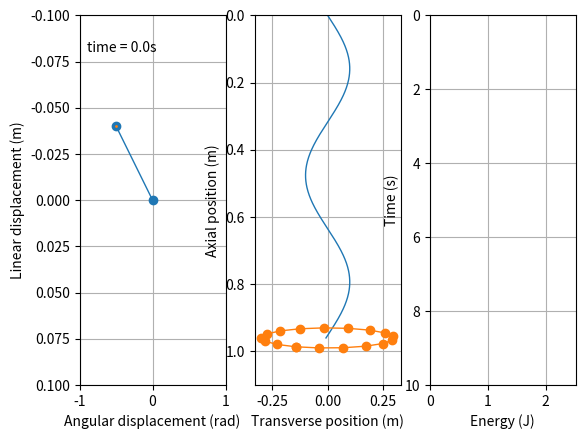

Source code (Python):
from numpy import sin, cos, pi, sqrt
import scipy
import numpy as np
import matplotlib.pyplot as plt
import matplotlib.animation as animation
from collections import deque

l = 1.0  # initial length of spring in m
φ = 10.0 # initial winding angle of spring in rad
r = 0.1  # radius of spring in m
R = 0.3 # radius of ring

k = 10.0 # linear spring constant in N/m
κ = 10.0 # torsional spring constant in N*m/rad

M = 1.0  # mass of ring in kg
I = M*R*R # moment of inertia of ring in kg*m^2

t_stop = 10  # how many seconds to simulate
history_len = 1000  # how many trajectory points to display

γ = 1.0 # coupling factor; should be 1

X, V, Θ, Ω = 0,1,2,3

x0 = -0.04*l # initial vertical displacement in m
v0 = 0.02*l # initial vertical velocity in m/s
θ0 = -0.05*φ # initial anglular displacement in rad
ω0 = 0.02*φ # initial angular velocity in rad/s

# initial state
state = [x0, v0, θ0, ω0]

def derivs(_, state):
    ddt = np.zeros_like(state)

    x = state[X]
    v = state[V]
    θ = state[Θ]
    ω = state[Ω]

    a = M*I*v*v - I*k*x*(l+x) + M*I*r*r*ω*ω - M*r*r*κ*θ*(φ+θ)

    b = I*(l+x)*(l+x) + M*r*r*r*r*(φ+θ)*(φ+θ)
    λ = γ*a/b

    #print(v*(l+x) + ω*r*r*(φ+θ))
    print(v)

    ddt[X] = v
    ddt[V] = -(k*x + λ*(l+x))/M

    ddt[Θ] = ω
    ddt[Ω] = -(κ*θ + λ*r*r*(φ+θ))/I

    return ddt

# create a time array from 0..t_stop sampled at 0.02 second steps
dt = 0.001
speed = 10
t = np.arange(0, t_stop, dt)

# integrate the ODE using Euler's method
y = np.empty((len(t), 4))
y[0] = state
solve = scipy.integrate.solve_ivp(derivs, t[[0, -1]], state, t_eval=t)

print(solve)
y = solve.y.T

array_x = y[:, X]
array_v = y[:, V]
array_θ = y[:, Θ]
array_ω = y[:, Ω]

fig, (delta_axes, net_axes, energy_axes) = plt.subplots(1, 3)

delta_axes.set_ylim(-l*0.1, l*0.1)
delta_axes.set_ylabel("Linear displacement (m)")
delta_axes.set_xlim(-φ*0.1, φ*0.1)
delta_axes.set_xlabel("Angular displacement (rad)")
delta_axes.invert_yaxis()
delta_axes.grid()

net_axes.set_ylim(0, l*1.1)
net_axes.set_ylabel("Axial position (m)")
net_axes.set_xlim(-R*1.1, R*1.1)
net_axes.set_xlabel("Transverse position (m)")
net_axes.invert_yaxis()
net_axes.grid()

energy_axes.set_ylim(0, t_stop)
energy_axes.set_ylabel("Time (s)")
energy_axes.set_xlim(0, (k*x0*x0 + κ*θ0*θ0 + M*v0*v0 + I*ω0*ω0))
energy_axes.set_xlabel("Energy (J)")
energy_axes.invert_yaxis()
energy_axes.grid()

time_template = 'time = %.1fs'
time_text = delta_axes.text(0.05, 0.9, '', transform=delta_axes.transAxes)

delta_line, = delta_axes.plot([], [], 'o-', lw=1)
delta_trace, = delta_axes.plot([], [], '.-', lw=1, ms=2)

net_line, = net_axes.plot([], [], '-', lw=1)
net_ring, = net_axes.plot([], [], '-o', lw=1)

energy_x, = energy_axes.plot([], [], '-', lw=1)
energy_v, = energy_axes.plot([], [], '-', lw=1)
energy_θ, = energy_axes.plot([], [], '-', lw=1)
energy_ω, = energy_axes.plot([], [], '-', lw=1)
energy_net, = energy_axes.plot([], [], '-', lw=1)

history_t = deque(maxlen=history_len)
history_x, history_θ = deque(maxlen=history_len), deque(maxlen=history_len)
history_Ex, history_Eθ = deque(maxlen=history_len), deque(maxlen=history_len)
history_Ev, history_Eω = deque(maxlen=history_len), deque(maxlen=history_len)
history_Enet = deque(maxlen=history_len)

def animate(i):
    j = i*speed
    t = j*dt

    x = array_x[j]
    v = array_v[j]
    θ = array_θ[j]
    ω = array_ω[j]

    Ex = k*x*x/2
    Ev = M*v*v/2
    Eθ = κ*θ*θ/2
    Eω = I*ω*ω/2

    if i == 0:
        history_t.clear()
        history_x.clear()
        history_θ.clear()

        history_Ex.clear()
        history_Eθ.clear()
        history_Ev.clear()
        history_Eω.clear()
        history_Enet.clear()

    history_t.append(t)
    history_x.append(x)
    history_θ.append(θ)

    history_Ex.append(Ex)
    history_Eθ.append(Eθ)
    history_Ev.append(Ev)
    history_Eω.append(Eω)
    history_Enet.append(Ex+Eθ+Ev+Eω)

    delta_line.set_data([0, θ], [0, x])
    delta_trace.set_data(history_θ, history_x)

    N_arcs = 500
    net_line.set_data(
        [ r*sin((φ+θ)*n/N_arcs) for n in range(N_arcs+1) ],
        [ (n/N_arcs) * (l+x) for n in range(N_arcs+1) ]
    )
    N_masses = 17
    net_ring.set_data(
        [ R*sin(θ + 2*pi*n/N_masses) for n in range(N_masses+1) ],
        [ l+x + 0.1*R*cos(θ + 2*pi*n/N_masses) for n in range(N_masses+1) ]
    )

    energy_x.set_data(history_Ex, history_t)
    energy_v.set_data(history_Ev, history_t)
    energy_θ.set_data(history_Eθ, history_t)
    energy_ω.set_data(history_Eω, history_t)
    energy_net.set_data(history_Enet, history_t)

    time_text.set_text(time_template % t)

    return delta_line, delta_trace, net_line, net_ring, energy_x, energy_v, energy_θ, energy_ω, energy_net, time_text

ani = animation.FuncAnimation(
    fig, animate, round(len(y)/speed), interval=1, blit=True)
plt.show()
